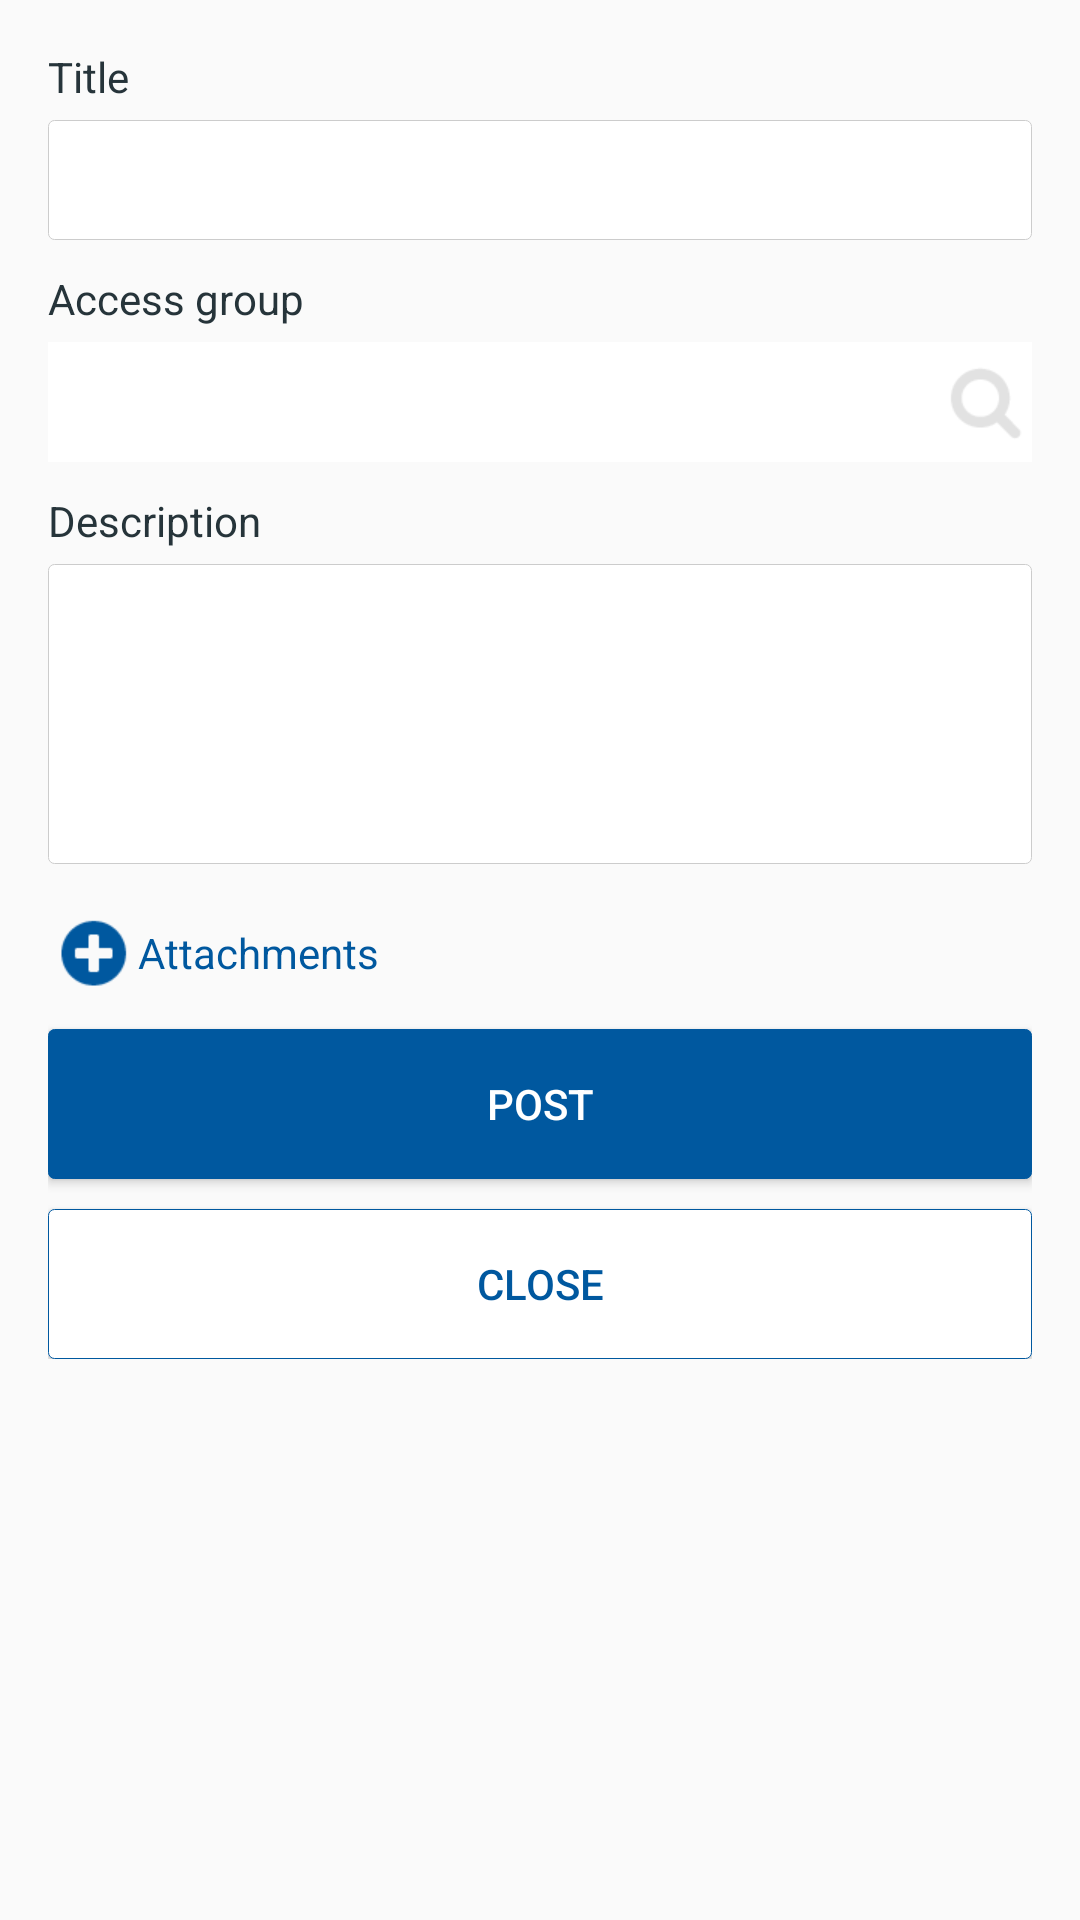

The Android layout XML behind this screen, and the referenced resources:
<!-- AndroidManifest.xml: application theme AppTheme -->
<!-- res/layout/activity_create_news.xml -->
<?xml version="1.0" encoding="utf-8"?>
<RelativeLayout xmlns:android="http://schemas.android.com/apk/res/android"
    xmlns:tools="http://schemas.android.com/tools"
    android:id="@+id/activity_create_news"
    android:layout_width="match_parent"
    android:layout_height="match_parent"
    android:paddingBottom="@dimen/activity_vertical_margin"
    android:paddingLeft="@dimen/activity_horizontal_margin"
    android:paddingRight="@dimen/activity_horizontal_margin"
    android:paddingTop="@dimen/activity_vertical_margin"
    tools:context="demo.example.com.tvc_erp.ui.activity.CreateNewsActivity">

    <ScrollView
        android:layout_width="match_parent"
        android:layout_height="wrap_content"
        android:layout_alignParentLeft="true"
        android:layout_alignParentStart="true"
        android:layout_alignParentTop="true">

        <LinearLayout
            android:layout_width="match_parent"
            android:layout_height="wrap_content"
            android:orientation="vertical">

            <TextView
                android:layout_width="wrap_content"
                android:layout_height="wrap_content"
                android:text="@string/title"
                android:textSize="14sp" />

            <EditText
                android:id="@+id/edt_news_title"
                android:layout_width="match_parent"
                android:layout_height="40dp"
                android:layout_marginTop="5dp"
                android:background="@drawable/black_border_box"
                android:paddingLeft="5dp"
                android:paddingRight="5dp" />

            <TextView
                android:layout_width="wrap_content"
                android:layout_height="wrap_content"
                android:layout_marginTop="10dp"
                android:text="@string/access_group"
                android:textSize="14sp" />

            <RelativeLayout
                android:layout_width="match_parent"
                android:layout_height="40dp"
                android:layout_marginTop="5dp"
                android:background="@color/white"
                android:orientation="horizontal">

                <EditText
                    android:id="@+id/edt_news_taskmaster"
                    android:layout_width="match_parent"
                    android:layout_height="match_parent"
                    android:layout_marginRight="40dp"
                    android:background="@color/white"
                    android:paddingBottom="10dp"
                    android:paddingLeft="5dp"
                    android:paddingRight="5dp"
                    android:paddingTop="10dp" />

                <ImageView
                    android:id="@+id/img_news_search_taskmaster"
                    android:layout_width="30dp"
                    android:layout_height="30dp"
                    android:layout_alignParentRight="true"
                    android:layout_centerVertical="true"
                    android:background="@drawable/icon_search"
                    android:paddingBottom="10dp"
                    android:paddingLeft="5dp"
                    android:paddingRight="5dp"
                    android:paddingTop="10dp" />

            </RelativeLayout>

            <TextView
                android:layout_width="wrap_content"
                android:layout_height="wrap_content"
                android:layout_marginTop="10dp"
                android:text="@string/description"
                android:textSize="14sp" />

            <EditText
                android:id="@+id/edt_news_description"
                android:layout_width="match_parent"
                android:layout_height="100dp"
                android:layout_marginTop="5dp"
                android:background="@drawable/black_border_box"
                android:gravity="left|top"
                android:paddingLeft="5dp"
                android:paddingTop="5dp" />

            <LinearLayout
                android:id="@+id/ll_attach"
                android:layout_width="match_parent"
                android:layout_height="wrap_content"
                android:layout_marginTop="15dp"
                android:orientation="horizontal">

                <ImageView
                    android:id="@+id/imgbt_attach"
                    android:layout_width="30dp"
                    android:layout_height="30dp"
                    android:src="@drawable/icon_attachment" />

                <TextView
                    android:id="@+id/txt_attachments"
                    android:layout_width="wrap_content"
                    android:layout_height="wrap_content"
                    android:layout_marginTop="5dp"
                    android:text="@string/attachments"
                    android:textColor="@color/blue_light_main" />

                <android.support.v7.widget.RecyclerView
                    android:id="@+id/rw_images"
                    android:layout_width="wrap_content"
                    android:layout_height="wrap_content" />

            </LinearLayout>

            <Button
                android:id="@+id/btn_news_post"
                android:layout_width="match_parent"
                android:layout_height="50dp"
                android:layout_marginTop="10dp"
                android:background="@drawable/blue_border_box"
                android:text="@string/post"
                android:textColor="@color/white" />

            <Button
                android:id="@+id/btn_news_cancel"
                android:layout_width="match_parent"
                android:layout_height="50dp"
                android:layout_marginTop="10dp"
                android:background="@drawable/blue_solid_box"
                android:text="@string/close"
                android:textColor="@color/blue_light_main" />


        </LinearLayout>

    </ScrollView>

</RelativeLayout>
<!-- resources referenced by this layout -->
<resources>
  <color name="blue_light_main">#00589F</color>
  <color name="white">#ffffff</color>
  <dimen name="activity_horizontal_margin">16dp</dimen>
  <dimen name="activity_vertical_margin">16dp</dimen>
  <!-- drawable black_border_box (drawable-mdpi) -->
  <?xml version="1.0" encoding="utf-8"?>
  <shape xmlns:android="http://schemas.android.com/apk/res/android"
      android:shape="rectangle">
  
      <stroke
          android:width="1px"
          android:color="@color/black_light" />
  
      <corners android:radius="2dp" />
  
      <solid android:color="@android:color/white" />
  </shape>
  <!-- drawable blue_border_box (drawable-mdpi) -->
  <?xml version="1.0" encoding="utf-8"?>
  <shape xmlns:android="http://schemas.android.com/apk/res/android"
      android:shape="rectangle">
  
      <stroke
          android:width="1px"
          android:color="@color/blue_light_main" />
  
      <corners android:radius="2dp" />
  
      <solid android:color="@color/blue_light_main" />
  
  </shape>
  <!-- drawable blue_solid_box (drawable) -->
  <?xml version="1.0" encoding="utf-8"?>
  <shape xmlns:android="http://schemas.android.com/apk/res/android"
      android:shape="rectangle">
  
      <stroke
          android:width="1px"
          android:color="@color/blue_light_main" />
  
      <corners android:radius="2dp" />
  
      <solid android:color="@color/white" />
  
  </shape>
  <!-- drawable icon_attachment: png bitmap (drawable, 18608 bytes) -->
  <!-- drawable icon_search: png bitmap (drawable-mdpi, 18731 bytes) -->
  <string name="access_group">Access group</string>
  <string name="attachments">Attachments</string>
  <string name="close">Close</string>
  <string name="description">Description</string>
  <string name="post">Post</string>
  <string name="title">Title</string>
  <style name="AppTheme" parent="AppTheme.Base">
          
          <item name="colorPrimary">@color/colorPrimary</item>
          <item name="colorPrimaryDark">@color/colorPrimaryDark</item>
          <item name="colorAccent">@color/colorAccent</item>
          <item name="android:fitsSystemWindows">false</item>
      </style>
  <color name="black_light">#cccccc</color>
  <style name="AppTheme.Base" parent="Theme.AppCompat.Light.NoActionBar" />
  <color name="colorPrimary">#3F51B5</color>
  <color name="colorPrimaryDark">#303F9F</color>
  <color name="colorAccent">#FF4081</color>
</resources>
